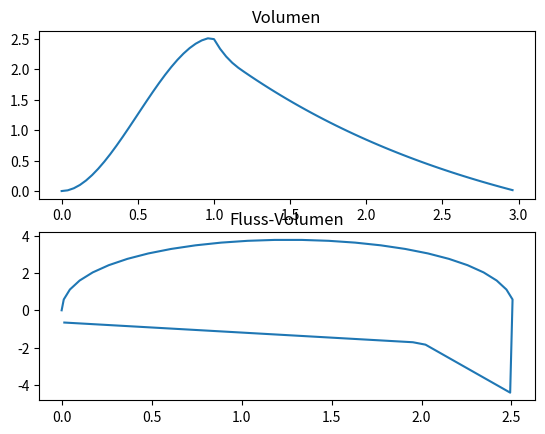

Reproduce this figure in Python.
# Datengenerator_v1.1.py
# Programm zur Erstellung eines Datensets
# Emphysem Kurve
# [redacted]

import numpy as np
import matplotlib.pyplot as pyplot
import math
import scipy
from scipy import optimize

Abtastfrequenz = 25 #Hz


def exponential(x, a, k, b):
    return a*np.exp(x*k) + b#

def qubic(x, a, b, c):
    return a*x**3+b*x**2+c*x

def square(x, a, b, c):
    return a*x**2+b*x+c

def IVC(KG, A):
    return 6.1*KG - 0.028*A - 4.65

def empysem(KG, A, Abtastfrequenz):

    x = []
    y = []
    y_abl = []

    # Punkte definieren
    x_A = np.array([0, 0.1, 0.5, 0.9, 1])
    y_A = np.array([4.5*(IVC(KG, A)/5.63), 3.75*(IVC(KG, A)/5.63), 3.3*(IVC(KG, A)/5.63), 3*(IVC(KG, A)/5.63), 2.9*(IVC(KG, A)/5.63)])


    # Funktion mit Punkten approximieren
    popt_exponential, pcov_exponential = scipy.optimize.curve_fit(exponential, x_A, y_A, p0=[1,-0.5, 1])
    a = popt_exponential[0]
    k = popt_exponential[1]
    b = popt_exponential[2]

    x_B = np.array([0, 0.1, 1, 1.7, 1.8])
    y_B = np.array([3.4*(IVC(KG, A)/5.63), 3.3*(IVC(KG, A)/5.63), 1.1*(IVC(KG, A)/5.63), 0.05, 0])

    popt_exponential3, pcov_exponential3 = scipy.optimize.curve_fit(exponential, x_B, y_B, p0=[1,-0.5, 1])
    a3 = popt_exponential3[0]
    k3 = popt_exponential3[1]
    b3 = popt_exponential3[2]

    A2 = [[0,0,0,1], [1, 1, 1, 1], [0,0,1,0], [3, 2, 1, 0]]
    B2 = [0, 4.5*(IVC(KG, A)/5.63), 0, 0]
    erg = np.linalg.solve(A2, B2)
    a2 = erg[0]
    b2 = erg[1]
    c2 = erg[2]
    d2 = erg[3]

    for x1 in np.arange(0,3, 1/Abtastfrequenz):
        x.append(x1)
        if x1 >=1.2:
            y.append(a3*np.exp((x1-1.2)*k3) + b3)
            y_abl.append(a3*k3*np.exp((x1-1.2)*k3))

        elif(x1>=1):
            y.append(a*np.exp((x1-1)*k) + b)
            y_abl.append(a*k*np.exp((x1-1)*k))
            
        else:
            y.append(a2*x1**3 + b2*x1**2 + c2*x1 + d2)
            y_abl.append(3*a2*x1**2+2*b2*x1+c2)
    
    return x, y, y_abl

x, y, y_abl = empysem(1.6, 70, 25)

pyplot.subplot(211)
pyplot.title('Volumen')
pyplot.plot(x,y)
pyplot.subplot(212)
pyplot.title('Fluss-Volumen')
pyplot.plot(y,y_abl)
pyplot.show()

input("Press Enter to continue...")